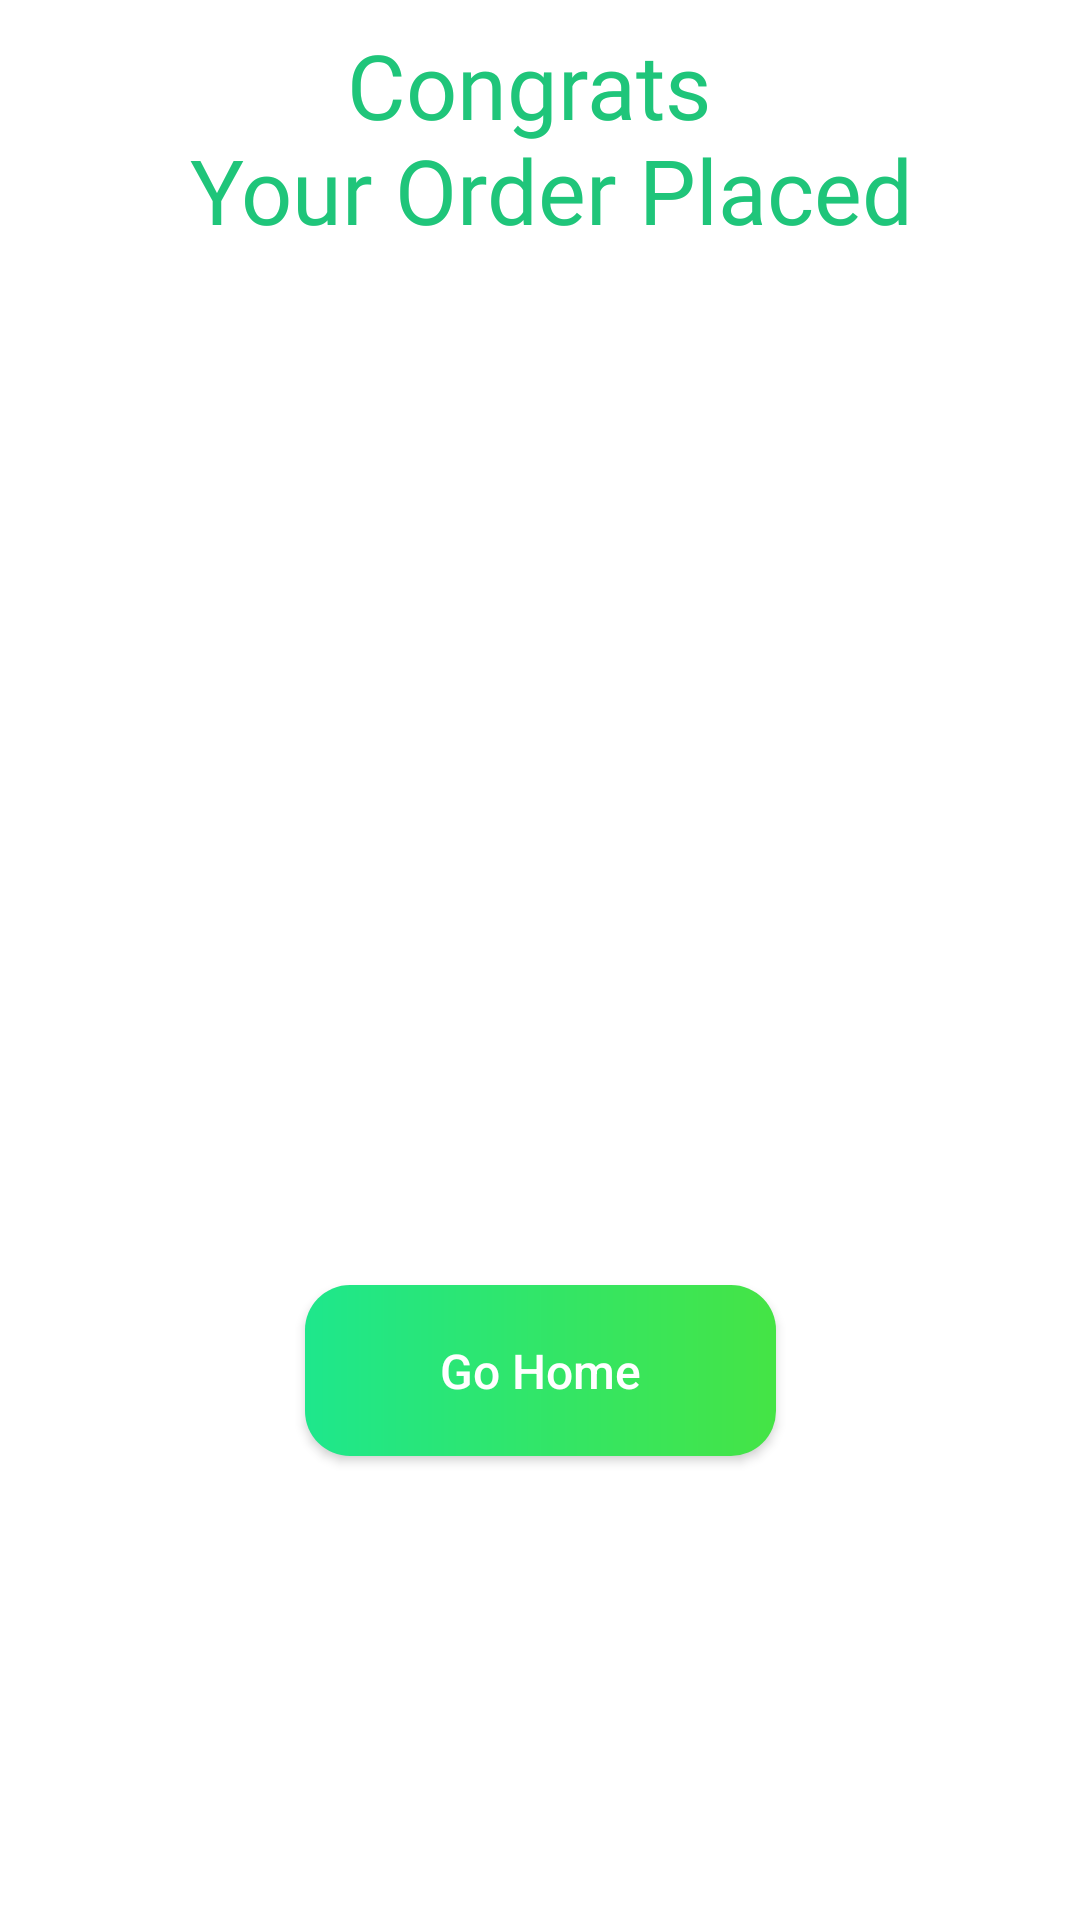

This screen was rendered from an Android layout file. Write that file and the resources it references.
<!-- AndroidManifest.xml: application theme Theme.Food_Ordering -->
<!-- res/layout/fragment_congrats_bottom.xml -->
<?xml version="1.0" encoding="utf-8"?>
<androidx.constraintlayout.widget.ConstraintLayout xmlns:android="http://schemas.android.com/apk/res/android"
    xmlns:app="http://schemas.android.com/apk/res-auto"
    xmlns:tools="http://schemas.android.com/tools"
    android:layout_width="match_parent"
    android:background="@color/white"
    android:layout_height="match_parent"
    tools:context=".view.fragment.CongratsBottomFragment">

    
    <TextView
        android:id="@+id/textView20"
        android:layout_width="wrap_content"
        android:layout_height="wrap_content"
        android:layout_marginTop="8dp"
        android:fontFamily="@font/yeon_sung"
        android:text="@string/congrats_n_your_order_placed"
        android:textAlignment="center"
        android:textColor="@color/textColor"
        android:textSize="30sp"
        app:layout_constraintEnd_toEndOf="parent"
        app:layout_constraintStart_toStartOf="parent"
        app:layout_constraintTop_toTopOf="parent" />

    <ImageView
        android:id="@+id/imageView6"
        android:layout_width="200dp"
        android:layout_height="200dp"
        android:layout_marginTop="40dp"
        android:src="@drawable/congratulation"
        app:layout_constraintEnd_toEndOf="parent"
        app:layout_constraintStart_toStartOf="parent"
        app:layout_constraintTop_toBottomOf="@+id/textView20" />

    <androidx.appcompat.widget.AppCompatButton
        android:id="@+id/btn_goHome"
        android:layout_width="157dp"
        android:layout_height="57dp"
        android:layout_marginTop="50dp"
        android:layout_marginBottom="100dp"
        android:background="@drawable/gohomeshape"
        android:text="@string/go_home"
        android:textAllCaps="false"
        android:textColor="@color/white"
        android:textSize="16sp"
        app:layout_constraintBottom_toBottomOf="parent"
        app:layout_constraintEnd_toEndOf="parent"
        app:layout_constraintStart_toStartOf="parent"
        app:layout_constraintTop_toBottomOf="@+id/imageView6" />


</androidx.constraintlayout.widget.ConstraintLayout>
<!-- resources referenced by this layout -->
<resources>
  <color name="textColor">#1FC57A</color>
  <color name="white">#FFFFFFFF</color>
  <!-- drawable gohomeshape (drawable) -->
  <?xml version="1.0" encoding="utf-8"?>
  <shape xmlns:android="http://schemas.android.com/apk/res/android">
  <corners android:radius="15dp"/>
      <gradient android:startColor="#1EE78C" android:endColor="#45E445" />
  
  </shape>
  <string name="congrats_n_your_order_placed">Congrats \n Your Order Placed</string>
  <string name="go_home">Go Home</string>
  <style name="Theme.Food_Ordering" parent="Base.Theme.Food_Ordering" />
  <style name="Base.Theme.Food_Ordering" parent="Theme.Material3.DayNight.NoActionBar">
          
          
      </style>
</resources>
